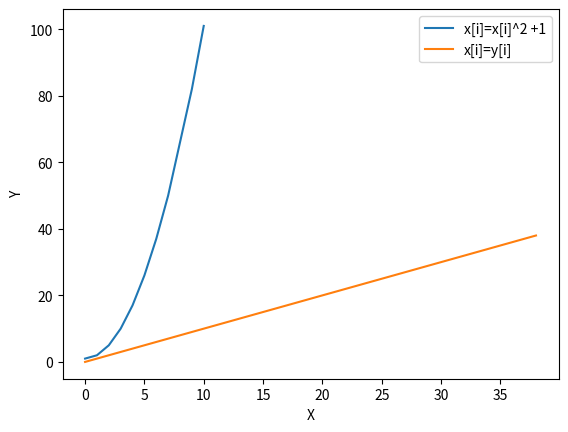

Reproduce this figure in Python.
import matplotlib.pyplot as plt
import numpy as np

x = np.arange(0,40,2)
y = x

x1 = [0,1,2,3,4,5,6,7,9,10]
y1 = [1,2,5,10,17,26,37,50,82,101]

plt.plot(x1, y1, label='x[i]=x[i]^2 +1')
plt.plot(x, y, label='x[i]=y[i]')
plt.ylabel('Y')
plt.xlabel('X')
plt.legend()
plt.show()
print("0 to 10")
print("25 to 35")